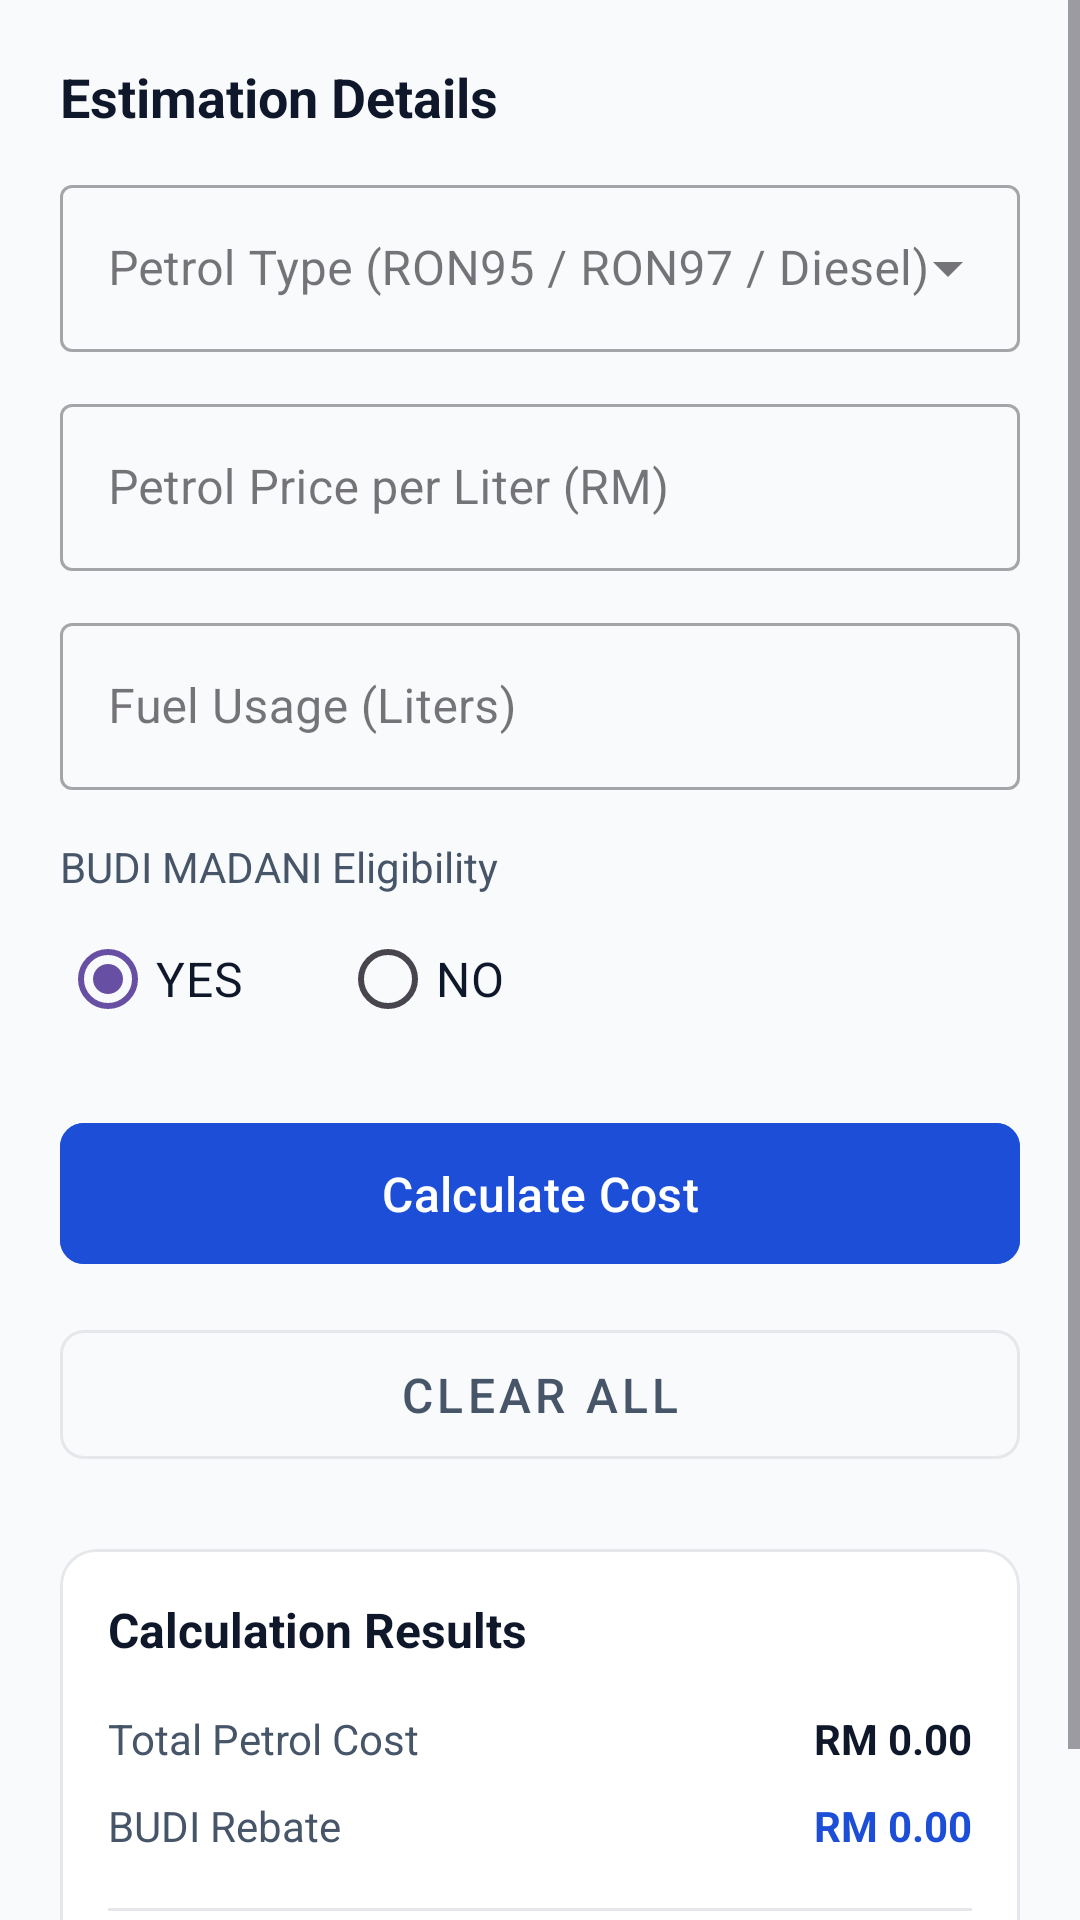

The Android layout XML behind this screen, and the referenced resources:
<!-- AndroidManifest.xml: application theme Theme.SmartPetrolCostCalculatorWithBUDIMADANIRebateMalaysia -->
<!-- res/layout/home.xml -->
<?xml version="1.0" encoding="utf-8"?>
<ScrollView
    xmlns:android="http://schemas.android.com/apk/res/android"
    xmlns:app="http://schemas.android.com/apk/res-auto"
    xmlns:tools="http://schemas.android.com/tools"
    android:layout_width="match_parent"
    android:layout_height="match_parent"
    android:fillViewport="true"
    android:background="@color/background">

    <androidx.constraintlayout.widget.ConstraintLayout
        android:layout_width="match_parent"
        android:layout_height="wrap_content"
        android:padding="20dp">

        <TextView
            android:id="@+id/tvInputHeader"
            android:layout_width="wrap_content"
            android:layout_height="wrap_content"
            android:text="Estimation Details"
            android:textSize="18sp"
            android:textStyle="bold"
            android:textColor="@color/text_main"
            app:layout_constraintTop_toTopOf="parent"
            app:layout_constraintStart_toStartOf="parent"/>

        <com.google.android.material.textfield.TextInputLayout
            android:id="@+id/layoutPetrolType"
            style="@style/Widget.MaterialComponents.TextInputLayout.OutlinedBox.ExposedDropdownMenu"
            android:layout_width="match_parent"
            android:layout_height="wrap_content"
            android:layout_marginTop="12dp"
            android:hint="Petrol Type (RON95 / RON97 / Diesel)"
            app:layout_constraintTop_toBottomOf="@id/tvInputHeader"
            app:layout_constraintStart_toStartOf="parent"
            app:layout_constraintEnd_toEndOf="parent">
            <AutoCompleteTextView
                android:id="@+id/spinnerPetrolType"
                android:layout_width="match_parent"
                android:layout_height="wrap_content"
                android:inputType="none"/>
        </com.google.android.material.textfield.TextInputLayout>

        <com.google.android.material.textfield.TextInputLayout
            android:id="@+id/layoutPetrolPrice"
            style="@style/Widget.MaterialComponents.TextInputLayout.OutlinedBox"
            android:layout_width="match_parent"
            android:layout_height="wrap_content"
            android:layout_marginTop="12dp"
            android:hint="Petrol Price per Liter (RM)"
            app:layout_constraintTop_toBottomOf="@id/layoutPetrolType"
            app:layout_constraintStart_toStartOf="parent"
            app:layout_constraintEnd_toEndOf="parent">
            <com.google.android.material.textfield.TextInputEditText
                android:id="@+id/etPetrolPrice"
                android:layout_width="match_parent"
                android:layout_height="wrap_content"
                android:inputType="numberDecimal"/>
        </com.google.android.material.textfield.TextInputLayout>

        <com.google.android.material.textfield.TextInputLayout
            android:id="@+id/layoutFuelUsage"
            style="@style/Widget.MaterialComponents.TextInputLayout.OutlinedBox"
            android:layout_width="match_parent"
            android:layout_height="wrap_content"
            android:layout_marginTop="12dp"
            android:hint="Fuel Usage (Liters)"
            app:layout_constraintTop_toBottomOf="@id/layoutPetrolPrice"
            app:layout_constraintStart_toStartOf="parent"
            app:layout_constraintEnd_toEndOf="parent">
            <com.google.android.material.textfield.TextInputEditText
                android:id="@+id/etFuelUsage"
                android:layout_width="match_parent"
                android:layout_height="wrap_content"
                android:inputType="numberDecimal"/>
        </com.google.android.material.textfield.TextInputLayout>

        
        <TextView
            android:id="@+id/tvEligibilityLabel"
            android:layout_width="wrap_content"
            android:layout_height="wrap_content"
            android:layout_marginTop="16dp"
            android:text="BUDI MADANI Eligibility"
            android:textColor="@color/text_muted"
            android:textSize="14sp"
            app:layout_constraintStart_toStartOf="parent"
            app:layout_constraintTop_toBottomOf="@id/layoutFuelUsage" />

        <RadioGroup
            android:id="@+id/rgEligibility"
            android:layout_width="match_parent"
            android:layout_height="wrap_content"
            android:layout_marginTop="4dp"
            android:orientation="horizontal"
            app:layout_constraintTop_toBottomOf="@id/tvEligibilityLabel"
            app:layout_constraintStart_toStartOf="parent"
            app:layout_constraintEnd_toEndOf="parent">

            <com.google.android.material.radiobutton.MaterialRadioButton
                android:id="@+id/rbYes"
                android:layout_width="wrap_content"
                android:layout_height="wrap_content"
                android:layout_marginEnd="32dp"
                android:text="YES"
                android:textColor="@color/text_main"
                android:textSize="16sp"
                android:checked="true" />

            <com.google.android.material.radiobutton.MaterialRadioButton
                android:id="@+id/rbNo"
                android:layout_width="wrap_content"
                android:layout_height="wrap_content"
                android:text="NO"
                android:textColor="@color/text_main"
                android:textSize="16sp" />
        </RadioGroup>

        <com.google.android.material.button.MaterialButton
            android:id="@+id/btnCalculate"
            android:layout_width="match_parent"
            android:layout_height="55dp"
            android:layout_marginTop="20dp"
            android:backgroundTint="@color/primary"
            android:text="Calculate Cost"
            android:textSize="16sp"
            app:cornerRadius="8dp"
            app:layout_constraintEnd_toEndOf="parent"
            app:layout_constraintStart_toStartOf="parent"
            app:layout_constraintTop_toBottomOf="@id/rgEligibility" />

        <com.google.android.material.button.MaterialButton
            android:id="@+id/btnClear"
            style="@style/Widget.MaterialComponents.Button.OutlinedButton"
            android:layout_width="match_parent"
            android:layout_height="55dp"
            android:layout_marginTop="12dp"
            android:text="Clear All"
            android:textColor="@color/text_muted"
            android:textSize="16sp"
            app:cornerRadius="8dp"
            app:layout_constraintEnd_toEndOf="parent"
            app:layout_constraintStart_toStartOf="parent"
            app:layout_constraintTop_toBottomOf="@id/btnCalculate"
            app:strokeColor="@color/border"
            app:strokeWidth="1dp" />

        <com.google.android.material.card.MaterialCardView
            android:id="@+id/cardResult"
            android:layout_width="match_parent"
            android:layout_height="wrap_content"
            android:layout_marginTop="24dp"
            app:cardCornerRadius="12dp"
            app:cardElevation="0dp"
            app:strokeWidth="1dp"
            app:strokeColor="@color/border"
            app:cardBackgroundColor="@color/surface"
            app:layout_constraintTop_toBottomOf="@id/btnClear"
            app:layout_constraintStart_toStartOf="parent"
            app:layout_constraintEnd_toEndOf="parent">

            <LinearLayout
                android:layout_width="match_parent"
                android:layout_height="wrap_content"
                android:orientation="vertical"
                android:padding="16dp">

                <TextView
                    android:layout_width="wrap_content"
                    android:layout_height="wrap_content"
                    android:layout_marginBottom="16dp"
                    android:text="Calculation Results"
                    android:textColor="@color/text_main"
                    android:textSize="16sp"
                    android:textStyle="bold" />

                <RelativeLayout
                    android:layout_width="match_parent"
                    android:layout_height="wrap_content"
                    android:layout_marginBottom="10dp">
                    <TextView
                        android:layout_width="wrap_content"
                        android:layout_height="wrap_content"
                        android:text="Total Petrol Cost"
                        android:textColor="@color/text_muted" />
                    <TextView
                        android:id="@+id/tvTotalCost"
                        android:layout_width="wrap_content"
                        android:layout_height="wrap_content"
                        android:layout_alignParentEnd="true"
                        android:text="RM 0.00"
                        android:textColor="@color/text_main"
                        android:textStyle="bold" />
                </RelativeLayout>

                <RelativeLayout
                    android:layout_width="match_parent"
                    android:layout_height="wrap_content"
                    android:layout_marginBottom="10dp">
                    <TextView
                        android:layout_width="wrap_content"
                        android:layout_height="wrap_content"
                        android:text="BUDI Rebate"
                        android:textColor="@color/text_muted" />
                    <TextView
                        android:id="@+id/tvBudiRebate"
                        android:layout_width="wrap_content"
                        android:layout_height="wrap_content"
                        android:layout_alignParentEnd="true"
                        android:text="RM 0.00"
                        android:textColor="@color/primary"
                        android:textStyle="bold" />
                </RelativeLayout>

                <View
                    android:layout_width="match_parent"
                    android:layout_height="1dp"
                    android:layout_marginVertical="8dp"
                    android:background="@color/border" />

                <RelativeLayout
                    android:layout_width="match_parent"
                    android:layout_height="wrap_content">
                    <TextView
                        android:layout_width="wrap_content"
                        android:layout_height="wrap_content"
                        android:text="Total Saving"
                        android:textColor="@color/text_main"
                        android:textSize="16sp"
                        android:textStyle="bold" />
                    <TextView
                        android:id="@+id/tvTotalSaving"
                        android:layout_width="wrap_content"
                        android:layout_height="wrap_content"
                        android:layout_alignParentEnd="true"
                        android:text="RM 0.00"
                        android:textColor="@color/accent"
                        android:textSize="16sp"
                        android:textStyle="bold" />
                </RelativeLayout>

            </LinearLayout>
        </com.google.android.material.card.MaterialCardView>

    </androidx.constraintlayout.widget.ConstraintLayout>
</ScrollView>
<!-- resources referenced by this layout -->
<resources>
  <color name="accent">#B45309</color>
  <color name="background">#F8FAFC</color>
  <color name="border">#E5E7EB</color>
  <color name="primary">#1D4ED8</color>
  <color name="surface">#FFFFFF</color>
  <color name="text_main">#0F172A</color>
  <color name="text_muted">#475569</color>
  <style name="Theme.SmartPetrolCostCalculatorWithBUDIMADANIRebateMalaysia" parent="Base.Theme.SmartPetrolCostCalculatorWithBUDIMADANIRebateMalaysia" />
  <style name="Base.Theme.SmartPetrolCostCalculatorWithBUDIMADANIRebateMalaysia" parent="Theme.Material3.DayNight.NoActionBar">
          
          
      </style>
</resources>
